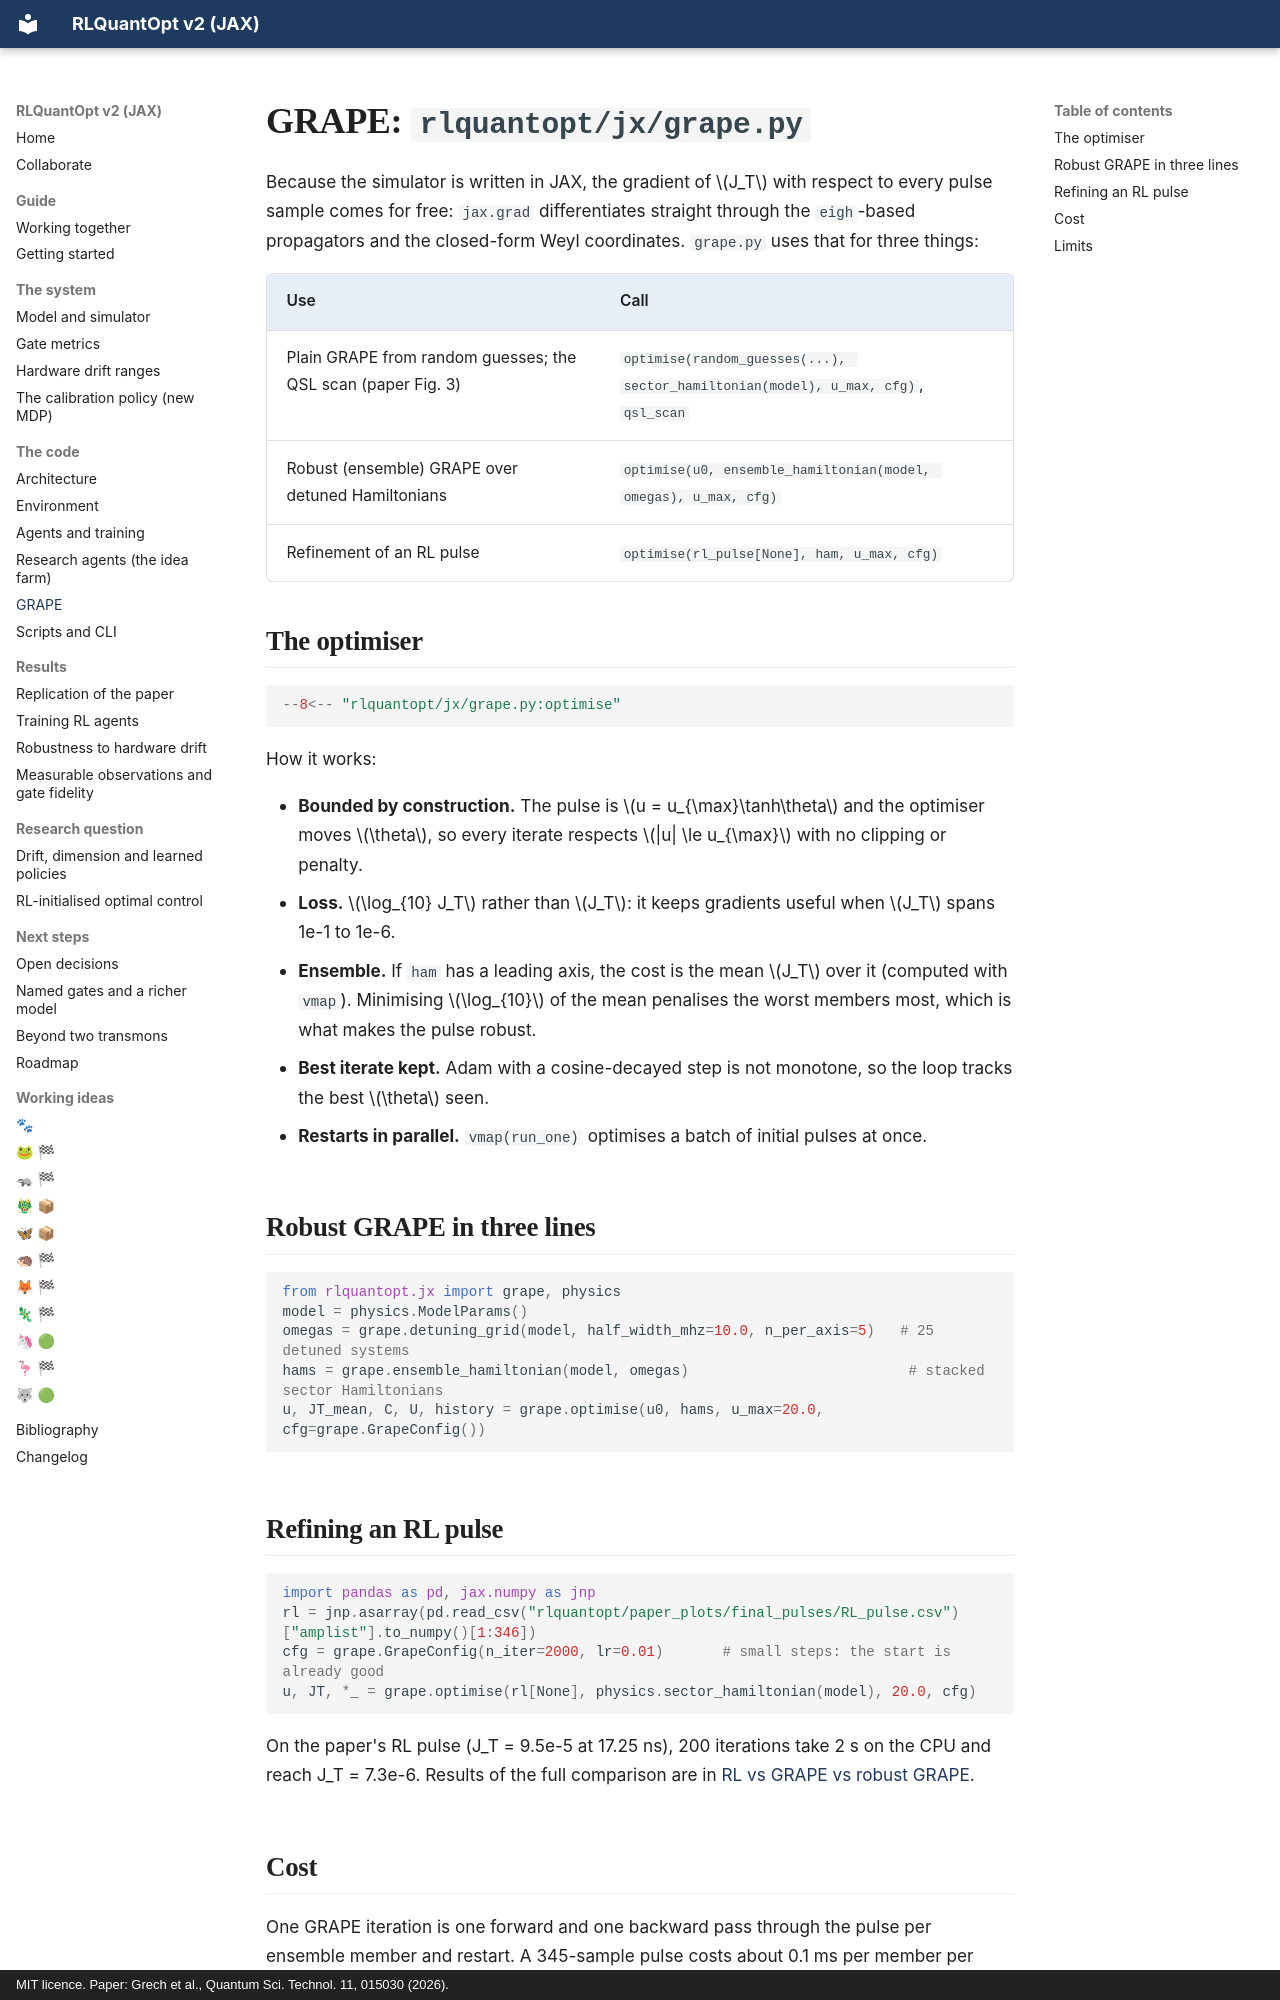

repository: leandergrech/rlquantopt · page: code/grape/index.html · generator: mkdocs · copyright: MIT licence. Paper: Grech et al., Quantum Sci. Technol. 11, 015030 (2026).

# GRAPE: `rlquantopt/jx/grape.py`

Because the simulator is written in JAX, the gradient of \(J_T\) with respect to every pulse
sample comes for free: `jax.grad` differentiates straight through the `eigh`-based propagators and
the closed-form Weyl coordinates. `grape.py` uses that for three things:

| Use | Call |
| --- | --- |
| Plain GRAPE from random guesses; the QSL scan (paper Fig. 3) | `optimise(random_guesses(...), sector_hamiltonian(model), u_max, cfg)`, `qsl_scan` |
| Robust (ensemble) GRAPE over detuned Hamiltonians | `optimise(u0, ensemble_hamiltonian(model, omegas), u_max, cfg)` |
| Refinement of an RL pulse | `optimise(rl_pulse[None], ham, u_max, cfg)` |

## The optimiser

```python
--8<-- "rlquantopt/jx/grape.py:optimise"
```

How it works:

- **Bounded by construction.** The pulse is \(u = u_{\max}\tanh\theta\) and the optimiser moves
  \(\theta\), so every iterate respects \(|u| \le u_{\max}\) with no clipping or penalty.
- **Loss.** \(\log_{10} J_T\) rather than \(J_T\): it keeps gradients useful when \(J_T\) spans
  1e-1 to 1e-6.
- **Ensemble.** If `ham` has a leading axis, the cost is the mean \(J_T\) over it (computed with
  `vmap`). Minimising \(\log_{10}\) of the mean penalises the worst members most, which is what
  makes the pulse robust.
- **Best iterate kept.** Adam with a cosine-decayed step is not monotone, so the loop tracks the
  best \(\theta\) seen.
- **Restarts in parallel.** `vmap(run_one)` optimises a batch of initial pulses at once.

## Robust GRAPE in three lines

```python
from rlquantopt.jx import grape, physics
model = physics.ModelParams()
omegas = grape.detuning_grid(model, half_width_mhz=10.0, n_per_axis=5)   # 25 detuned systems
hams = grape.ensemble_hamiltonian(model, omegas)                          # stacked sector Hamiltonians
u, JT_mean, C, U, history = grape.optimise(u0, hams, u_max=20.0, cfg=grape.GrapeConfig())
```

## Refining an RL pulse

```python
import pandas as pd, jax.numpy as jnp
rl = jnp.asarray(pd.read_csv("rlquantopt/paper_plots/final_pulses/RL_pulse.csv")["amplist"].to_numpy()[1:346])
cfg = grape.GrapeConfig(n_iter=2000, lr=0.01)       # small steps: the start is already good
u, JT, *_ = grape.optimise(rl[None], physics.sector_hamiltonian(model), 20.0, cfg)
```

On the paper's RL pulse (J_T = 9.5e-5 at 17.25 ns), 200 iterations take 2 s on the CPU and reach
J_T = 7.3e-6. Results of the full comparison are in
[RL vs GRAPE vs robust GRAPE](../results/robustness.md).
